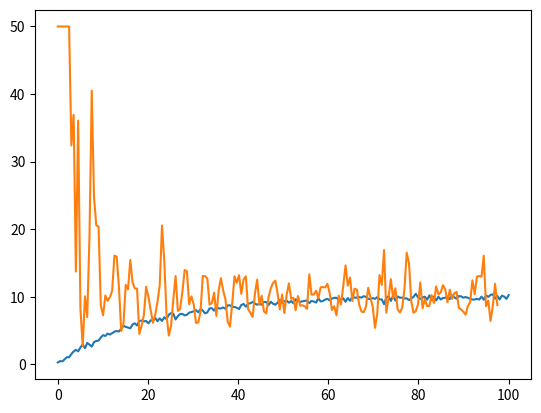

Source code (Python):
# -*- coding: utf-8 -*-
"""
Created on Fri Oct 28 19:22:40 2022

[redacted]
"""

import math
import random

import matplotlib.pyplot as plt
import numpy as np
import numpy.linalg


def generateSignal(t_max, y_final, N, e=None):
    e = 0.025
    ts = np.linspace(0, t_max, N)
    y = 0
    ys = []
    for t in ts:
        ys.append(y)
        y = y + (e * (y_final - y))
    ys = np.array(ys)      
    return ts, ys


def generateNoise(sd_t, sd, N):
    dts = np.array([random.gauss(0, sd_t) for _ in range(N)])
    dys = np.array([random.gauss(0, sd) for _ in range(N)])
    return dts, dys


def main():
    dt = 0.5
    t_max = 100
    y_final = 10
    N = int(t_max / dt)
    W = 5
    sd = 0.25
    sd_t = dt / 100
    ts, ys = generateSignal(t_max, y_final, N)
    dtys, dys = generateNoise(sd_t, sd, N)
    
    ys_noisy = ys + dys
    ts_noisy = ts + dtys
    
    t_est = 15.0
    ys_est = []
    for idx in range(N - W):
        ys_windowed = []
        ts_windowed = []
        X = []
        Y = []
        t0 = ts_noisy[idx]
        for offset in range(W):
            y = ys_noisy[idx+offset]
            t = ts_noisy[idx+offset]
            X.append( (t-t0, 1) )
            Y.append([0 if y < 0 else math.log(y)])
        X = np.array(X)
        Y = np.array(Y)
        beta = np.matmul(np.matmul(np.linalg.inv(np.matmul(X.T, X)), X.T), Y)
        K_est = math.exp(beta[1])
        y_final_est = K_est * math.exp(beta[0] * t_est)
        ys_est.append(y_final_est)        
        
    ys_est = np.array(ys_est)
    ys_est[ys_est > 50] = 50
    plt.plot(ts, ys_noisy)
    plt.plot(ts[:N-W], ys_est)
    plt.show()
    
    return


if __name__ == '__main__':
    main()
